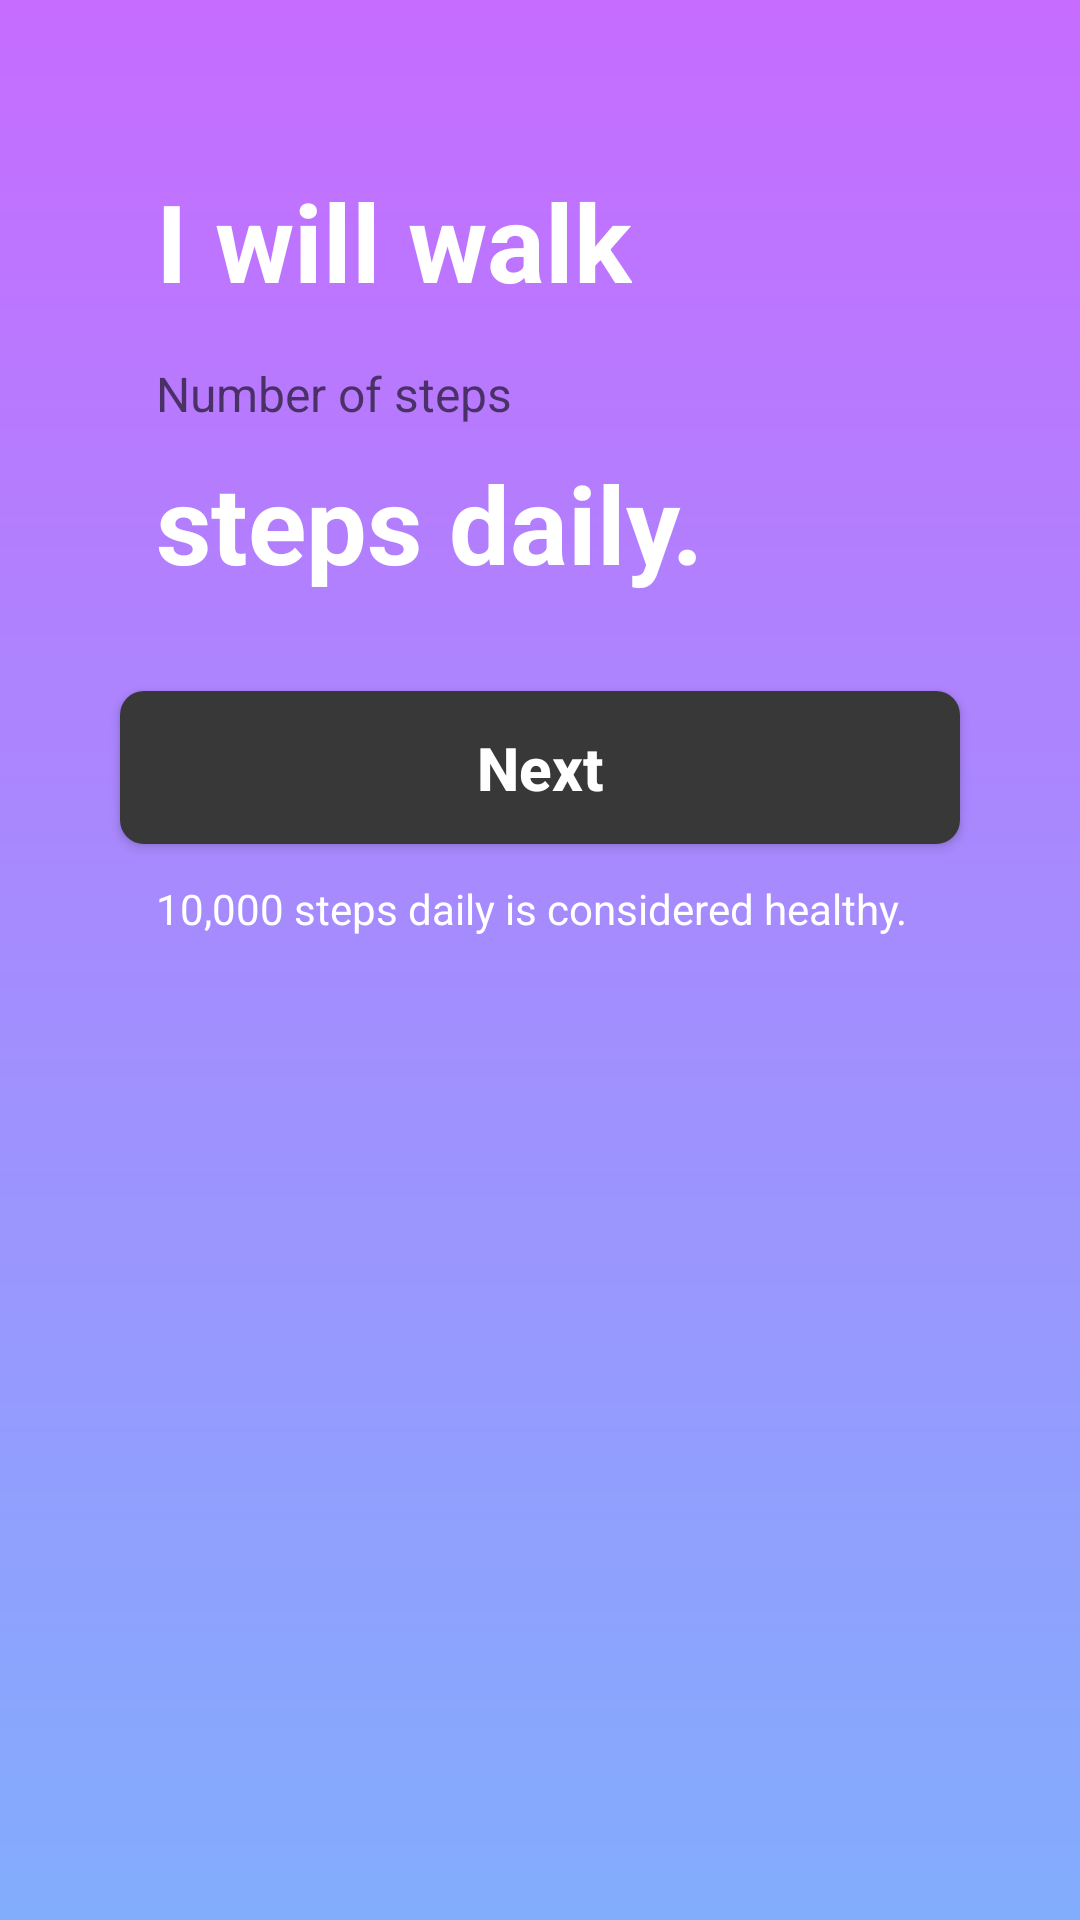

This screen was rendered from an Android layout file. Write that file and the resources it references.
<!-- AndroidManifest.xml: application theme AppTheme -->
<!-- res/layout/layout_target_steps.xml -->
<?xml version="1.0" encoding="utf-8"?>
<android.support.constraint.ConstraintLayout xmlns:android="http://schemas.android.com/apk/res/android"
    xmlns:app="http://schemas.android.com/apk/res-auto"
    android:layout_width="match_parent"
    android:layout_height="match_parent"
    android:background="@drawable/gradient_background"
    android:orientation="vertical"
    android:clickable="true"
    android:focusable="true"
    android:paddingTop="@dimen/padding_top">

    <TextView
        android:id="@+id/text_i_will_walk"
        style="@style/blockTextStyle"
        android:layout_marginStart="12dp"
        android:text="@string/i_will_walk"
        app:layout_constraintStart_toStartOf="@+id/input_target_steps"
        app:layout_constraintTop_toTopOf="parent" />

    <EditText
        android:id="@+id/input_target_steps"
        style="@style/editTextStyle"
        android:hint="@string/number_of_steps"
        android:inputType="number"
        app:layout_constraintEnd_toEndOf="parent"
        app:layout_constraintStart_toStartOf="parent"
        app:layout_constraintTop_toBottomOf="@id/text_i_will_walk" />

    <TextView
        android:id="@+id/text_steps_daily"
        style="@style/blockTextStyle"
        android:layout_marginStart="12dp"
        android:text="@string/steps_daily"
        app:layout_constraintStart_toStartOf="@id/input_target_steps"
        app:layout_constraintTop_toBottomOf="@id/input_target_steps" />

    <Button
        android:id="@+id/btn_confirm_target_steps"
        style="@style/buttonStyle"
        android:layout_marginTop="32dp"
        android:text="@string/next"
        app:layout_constraintEnd_toEndOf="parent"
        app:layout_constraintStart_toStartOf="parent"
        app:layout_constraintTop_toBottomOf="@id/text_steps_daily" />

    <ProgressBar
        android:id="@+id/target_progressbar"
        android:elevation="2dp"
        android:layout_width="32dp"
        android:layout_height="32dp"
        android:visibility="invisible"
        app:layout_constraintBottom_toBottomOf="@id/btn_confirm_target_steps"
        app:layout_constraintEnd_toEndOf="@id/btn_confirm_target_steps"
        app:layout_constraintStart_toStartOf="@id/btn_confirm_target_steps"
        app:layout_constraintTop_toTopOf="@id/btn_confirm_target_steps" />

    <TextView
        android:layout_width="wrap_content"
        android:layout_height="wrap_content"
        android:layout_margin="12dp"
        android:text="@string/steps_considered"
        android:textColor="@color/pureWhite"
        android:textSize="14sp"
        app:layout_constraintStart_toStartOf="@id/btn_confirm_target_steps"
        app:layout_constraintTop_toBottomOf="@id/btn_confirm_target_steps" />
</android.support.constraint.ConstraintLayout>
<!-- resources referenced by this layout -->
<resources>
  <color name="pureWhite">#fff</color>
  <dimen name="padding_top">56dp</dimen>
  <!-- drawable gradient_background (drawable) -->
  <?xml version="1.0" encoding="utf-8"?>
  <shape xmlns:android="http://schemas.android.com/apk/res/android"
      android:shape="rectangle">
  
      <gradient
          android:endColor="@color/colorGradientEnd"
          android:startColor="@color/colorGradientStart"
          android:angle="-90"/>
  </shape>
  <string name="i_will_walk">I will walk</string>
  <string name="next">Next</string>
  <string name="number_of_steps">Number of steps</string>
  <string name="steps_considered">10,000 steps daily is considered healthy.</string>
  <string name="steps_daily">steps daily.</string>
  <style name="blockTextStyle">
          <item name="android:layout_height">wrap_content</item>
          <item name="android:layout_width">wrap_content</item>
          <item name="android:textSize">36sp</item>
          <item name="android:textColor">@color/pureWhite</item>
          <item name="android:textStyle">bold</item>
  
      </style>
  <style name="buttonStyle">
          <item name="android:layout_width">280dp</item>
          <item name="android:layout_height">wrap_content</item>
          <item name="android:background">@drawable/bg_button</item>
          <item name="android:padding">12dp</item>
          <item name="android:textAllCaps">false</item>
          <item name="android:textColor">@color/pureWhite</item>
          <item name="android:textSize">20sp</item>
          <item name="android:textStyle">bold</item>
      </style>
  <style name="editTextStyle">
          <item name="android:textColor">@color/colorDark</item>
          <item name="android:layout_width">280dp</item>
          <item name="android:layout_height">wrap_content</item>
          <item name="android:background">@drawable/bg_edittext</item>
          <item name="android:maxLines">1</item>
          <item name="android:layout_marginTop">8dp</item>
          <item name="android:paddingBottom">@dimen/padding_edittext_vertical</item>
          <item name="android:paddingEnd">@dimen/padding_edit_text_horizontal</item>
          <item name="android:paddingStart">@dimen/padding_edit_text_horizontal</item>
          <item name="android:paddingTop">@dimen/padding_edittext_vertical</item>
          <item name="android:textSize">16sp</item>
      </style>
  <style name="AppTheme" parent="Theme.AppCompat.Light.NoActionBar">
          
          <item name="colorPrimary">@color/colorPrimary</item>
          <item name="colorPrimaryDark">@color/colorPrimaryDark</item>
          <item name="colorAccent">@color/colorAccent</item>
      </style>
  <color name="colorGradientEnd">#82ADFD</color>
  <color name="colorGradientStart">#C66CFF</color>
  <!-- drawable bg_button (drawable) -->
  <?xml version="1.0" encoding="utf-8"?>
  <shape xmlns:android="http://schemas.android.com/apk/res/android"
      android:shape="rectangle">
      <corners android:radius="8dp" />
      <solid android:color="@color/colorDark" />
  </shape>
  <color name="colorDark">#383838</color>
  <dimen name="padding_edittext_vertical">8dp</dimen>
  <dimen name="padding_edit_text_horizontal">12dp</dimen>
  <color name="colorPrimary">#C66CFF</color>
  <color name="colorPrimaryDark">#C66CFF</color>
  <color name="colorAccent">#333</color>
</resources>
